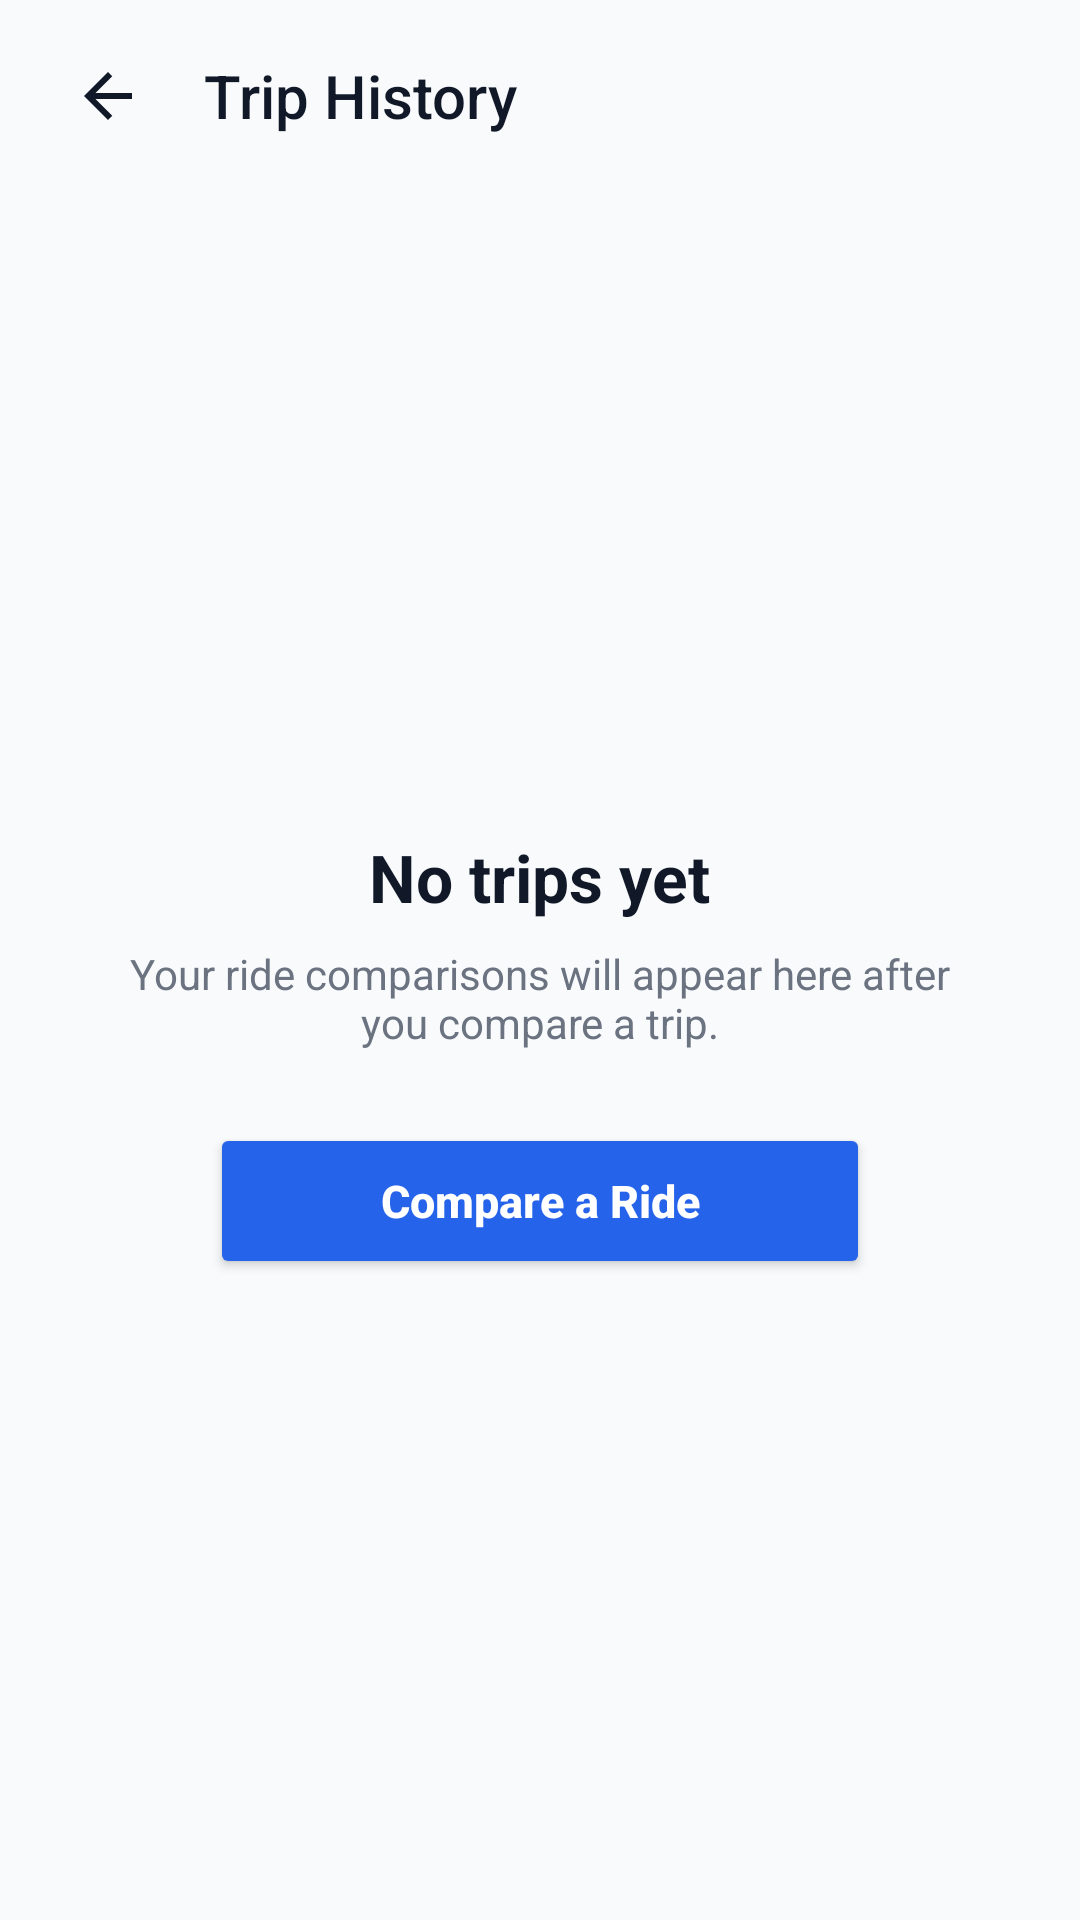

Produce the Android XML layout that renders to this screen, including the resource entries it uses.
<!-- AndroidManifest.xml: application theme Theme.RideWise -->
<!-- res/layout/activity_savings_dashboard.xml -->
<?xml version="1.0" encoding="utf-8"?>
<LinearLayout
    xmlns:android="http://schemas.android.com/apk/res/android"
    xmlns:app="http://schemas.android.com/apk/res-auto"
    xmlns:tools="http://schemas.android.com/tools"
    android:layout_width="match_parent"
    android:layout_height="match_parent"
    android:orientation="vertical"
    android:background="@color/background"
    tools:context=".SavingsDashboardActivity">

    <androidx.appcompat.widget.Toolbar
        android:id="@+id/toolbar"
        android:layout_width="match_parent"
        android:layout_height="64dp"
        android:background="@color/background"
        android:paddingStart="8dp"
        android:paddingEnd="8dp"
        app:navigationIcon="@drawable/ic_arrow_back"
        app:title="Trip History"
        app:titleTextColor="@color/headline"
        app:titleTextAppearance="@style/TextAppearance.AppCompat.Title" />

    <FrameLayout
        android:layout_width="match_parent"
        android:layout_height="0dp"
        android:layout_weight="1">

        
        <LinearLayout
            android:id="@+id/historyContent"
            android:layout_width="match_parent"
            android:layout_height="match_parent"
            android:orientation="vertical"
            android:paddingStart="20dp"
            android:paddingEnd="20dp"
            android:paddingTop="16dp"
            android:paddingBottom="20dp"
            android:visibility="gone">

            <TextView
                android:layout_width="wrap_content"
                android:layout_height="wrap_content"
                android:text="Overview"
                android:textColor="@color/headline"
                android:textSize="17sp"
                android:textStyle="bold" />

            <LinearLayout
                android:layout_width="match_parent"
                android:layout_height="104dp"
                android:layout_marginTop="10dp"
                android:orientation="horizontal">

                <LinearLayout
                    android:layout_width="0dp"
                    android:layout_height="match_parent"
                    android:layout_weight="1"
                    android:layout_marginEnd="6dp"
                    android:background="@drawable/card_surface"
                    android:gravity="center"
                    android:orientation="vertical">

                    <TextView
                        android:id="@+id/totalTripsText"
                        android:layout_width="wrap_content"
                        android:layout_height="wrap_content"
                        android:text="0"
                        android:textColor="@color/primary"
                        android:textSize="26sp"
                        android:textStyle="bold" />

                    <TextView
                        android:layout_width="wrap_content"
                        android:layout_height="wrap_content"
                        android:layout_marginTop="4dp"
                        android:text="Trips compared"
                        android:textColor="@color/muted"
                        android:textSize="13sp" />

                </LinearLayout>

                <LinearLayout
                    android:layout_width="0dp"
                    android:layout_height="match_parent"
                    android:layout_weight="1"
                    android:layout_marginStart="6dp"
                    android:background="@drawable/card_surface"
                    android:gravity="center"
                    android:orientation="vertical">

                    <TextView
                        android:id="@+id/totalSavingsText"
                        android:layout_width="wrap_content"
                        android:layout_height="wrap_content"
                        android:text="$0.00"
                        android:textColor="@color/secondary"
                        android:textSize="26sp"
                        android:textStyle="bold" />

                    <TextView
                        android:layout_width="wrap_content"
                        android:layout_height="wrap_content"
                        android:layout_marginTop="4dp"
                        android:text="Estimated savings"
                        android:textColor="@color/muted"
                        android:textSize="13sp" />

                </LinearLayout>

            </LinearLayout>

            <TextView
                android:layout_width="wrap_content"
                android:layout_height="wrap_content"
                android:layout_marginTop="24dp"
                android:layout_marginBottom="10dp"
                android:text="Recent comparisons"
                android:textColor="@color/headline"
                android:textSize="17sp"
                android:textStyle="bold" />

            <androidx.recyclerview.widget.RecyclerView
                android:id="@+id/rideHistoryRecyclerView"
                android:layout_width="match_parent"
                android:layout_height="0dp"
                android:layout_weight="1"
                android:clipToPadding="false"
                android:paddingBottom="16dp"
                tools:listitem="@layout/item_ride_history" />

        </LinearLayout>

        
        <LinearLayout
            android:id="@+id/emptyStateContainer"
            android:layout_width="match_parent"
            android:layout_height="match_parent"
            android:gravity="center"
            android:orientation="vertical"
            android:paddingStart="36dp"
            android:paddingEnd="36dp">

            <TextView
                android:layout_width="wrap_content"
                android:layout_height="wrap_content"
                android:text="No trips yet"
                android:textColor="@color/headline"
                android:textSize="22sp"
                android:textStyle="bold" />

            <TextView
                android:layout_width="match_parent"
                android:layout_height="wrap_content"
                android:layout_marginTop="8dp"
                android:gravity="center"
                android:text="Your ride comparisons will appear here after you compare a trip."
                android:textColor="@color/muted"
                android:textSize="14sp" />

            <Button
                android:id="@+id/btnCompareRide"
                android:layout_width="220dp"
                android:layout_height="52dp"
                android:layout_marginTop="24dp"
                android:backgroundTint="@color/primary"
                android:text="Compare a Ride"
                android:textAllCaps="false"
                android:textColor="@color/white"
                android:textSize="15sp"
                android:textStyle="bold" />

        </LinearLayout>

    </FrameLayout>

</LinearLayout>
<!-- res/layout/item_ride_history.xml (included above) -->
<?xml version="1.0" encoding="utf-8"?>
<LinearLayout
    xmlns:android="http://schemas.android.com/apk/res/android"
    android:layout_width="match_parent"
    android:layout_height="wrap_content"
    android:layout_marginBottom="12dp"
    android:background="@drawable/card_surface"
    android:orientation="vertical"
    android:padding="16dp">

    <LinearLayout
        android:layout_width="match_parent"
        android:layout_height="wrap_content"
        android:gravity="center_vertical"
        android:orientation="horizontal">

        <TextView
            android:id="@+id/rideDateTextView"
            android:layout_width="0dp"
            android:layout_height="wrap_content"
            android:layout_weight="1"
            android:text="Sep 06, 2026"
            android:textColor="@color/muted"
            android:textSize="13sp" />

        <TextView
            android:id="@+id/rideProviderTextView"
            android:layout_width="wrap_content"
            android:layout_height="wrap_content"
            android:text="Uber"
            android:textColor="@color/secondary"
            android:textSize="13sp"
            android:textStyle="bold" />

    </LinearLayout>

    <TextView
        android:id="@+id/rideDetailsTextView"
        android:layout_width="match_parent"
        android:layout_height="wrap_content"
        android:layout_marginTop="10dp"
        android:ellipsize="end"
        android:maxLines="2"
        android:text="Times Square → JFK Airport"
        android:textColor="@color/headline"
        android:textSize="16sp"
        android:textStyle="bold" />

    <View
        android:layout_width="match_parent"
        android:layout_height="1dp"
        android:layout_marginTop="14dp"
        android:layout_marginBottom="12dp"
        android:background="@color/divider" />

    <LinearLayout
        android:layout_width="match_parent"
        android:layout_height="wrap_content"
        android:gravity="center_vertical"
        android:orientation="horizontal">

        <LinearLayout
            android:layout_width="0dp"
            android:layout_height="wrap_content"
            android:layout_weight="1"
            android:orientation="vertical">

            <TextView
                android:layout_width="wrap_content"
                android:layout_height="wrap_content"
                android:text="Predicted fare"
                android:textColor="@color/muted"
                android:textSize="12sp" />

            <TextView
                android:id="@+id/ridePriceTextView"
                android:layout_width="wrap_content"
                android:layout_height="wrap_content"
                android:layout_marginTop="3dp"
                android:text="$68.38"
                android:textColor="@color/headline"
                android:textSize="16sp"
                android:textStyle="bold" />

        </LinearLayout>

        <LinearLayout
            android:id="@+id/savingsContainer"
            android:layout_width="wrap_content"
            android:layout_height="wrap_content"
            android:gravity="end"
            android:orientation="vertical">

            <TextView
                android:layout_width="wrap_content"
                android:layout_height="wrap_content"
                android:text="Estimated savings"
                android:textColor="@color/muted"
                android:textSize="12sp" />

            <TextView
                android:id="@+id/rideSavingsTextView"
                android:layout_width="wrap_content"
                android:layout_height="wrap_content"
                android:layout_marginTop="3dp"
                android:text="$0.75"
                android:textColor="@color/secondary"
                android:textSize="16sp"
                android:textStyle="bold" />

        </LinearLayout>

    </LinearLayout>

</LinearLayout>
<!-- resources referenced by this layout -->
<resources>
  <color name="background">#F8FAFC</color>
  <color name="divider">#E2E8F0</color>
  <color name="headline">#111827</color>
  <color name="muted">#6B7280</color>
  <color name="primary">#2563EB</color>
  <color name="secondary">#0F9D8A</color>
  <color name="white">#FFFFFF</color>
  <!-- drawable card_surface (drawable) -->
  <?xml version="1.0" encoding="utf-8"?>
  <shape xmlns:android="http://schemas.android.com/apk/res/android"
      android:shape="rectangle">
  
      <solid android:color="@color/surface" />
  
      <stroke
          android:width="1dp"
          android:color="@color/divider" />
  
      <corners android:radius="14dp" />
  
  </shape>
  <!-- drawable ic_arrow_back (drawable) -->
  <?xml version="1.0" encoding="utf-8"?>
  <vector xmlns:android="http://schemas.android.com/apk/res/android"
      android:width="24dp"
      android:height="24dp"
      android:viewportWidth="24"
      android:viewportHeight="24">
  
      <path
          android:fillColor="@color/headline"
          android:pathData="M20,11H7.83l5.59,-5.59L12,4l-8,8 8,8 1.42,-1.41L7.83,13H20v-2z" />
  
  </vector>
  <style name="Theme.RideWise" parent="Base.Theme.RideWise" />
  <color name="surface">#FFFFFF</color>
  <style name="Base.Theme.RideWise" parent="Theme.Material3.DayNight.NoActionBar">
  
          <item name="colorPrimary">@color/primary</item>
          <item name="colorSecondary">@color/secondary</item>
  
          <item name="android:windowLightStatusBar">false</item>
  
      </style>
</resources>
